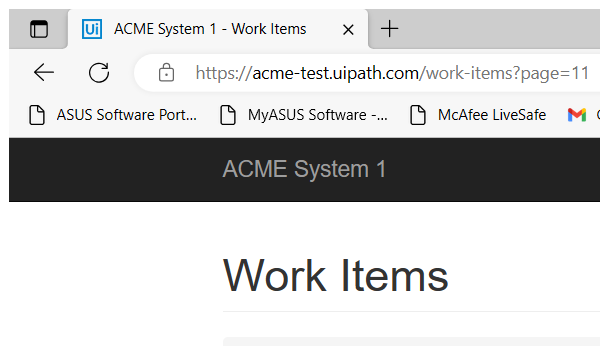
Task: Robotic Enterprise Framework
Workflow: GenerateYearlyReportPerformer

Step 1: Attach Browser 'msedge.exe ACME' in window 'ACME System 1 - Work Items' (msedge.exe)
